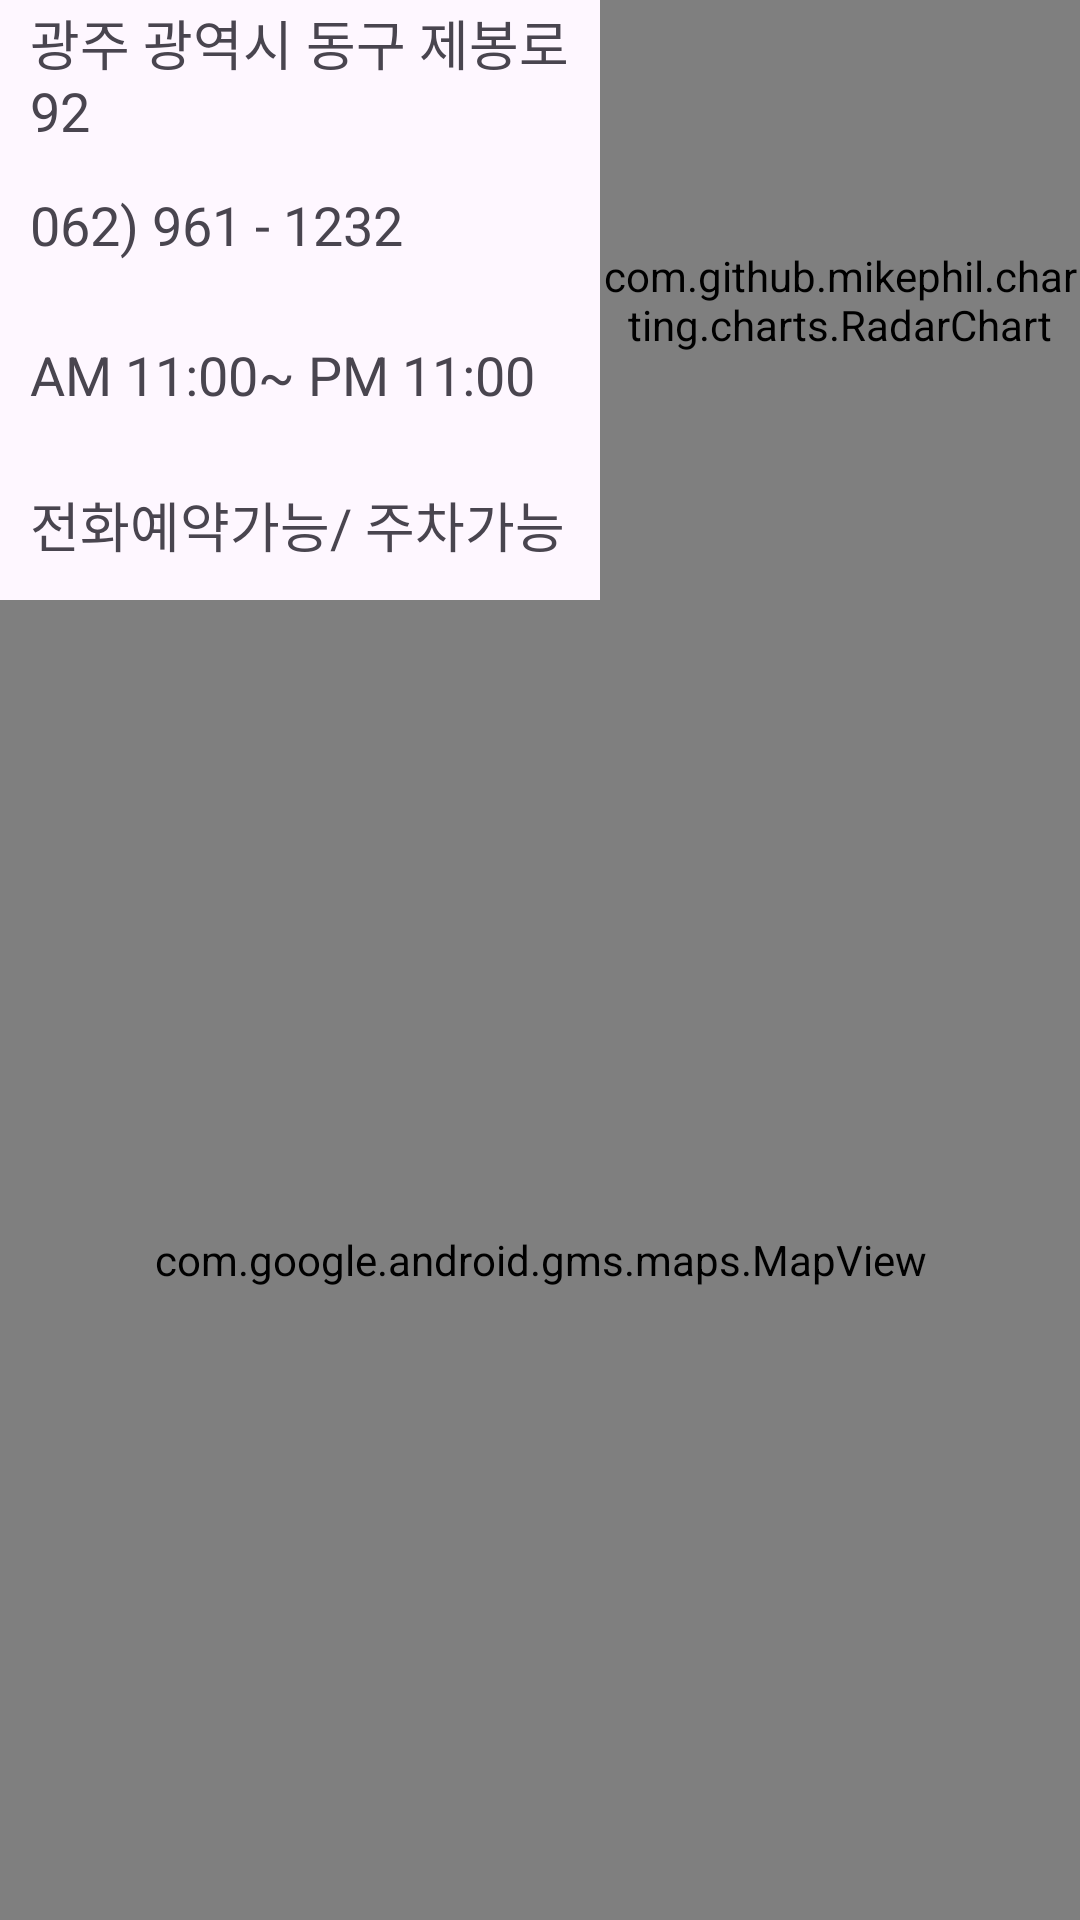

Layout XML and referenced resources for this Android screen:
<!-- AndroidManifest.xml: application theme Theme.Material3.Light.NoActionBar -->
<!-- res/layout/detail_page2.xml -->
<?xml version="1.0" encoding="utf-8"?>
<LinearLayout xmlns:android="http://schemas.android.com/apk/res/android"
    xmlns:app="http://schemas.android.com/apk/res-auto"
    android:layout_width="match_parent"
    android:layout_height="match_parent"
    android:orientation="vertical">

    <LinearLayout
        android:layout_width="match_parent"
        android:layout_height="400dp"
        android:layout_weight="1">

        <LinearLayout
            android:layout_width="match_parent"
            android:layout_height="match_parent"
            android:layout_weight="0.8"
            android:orientation="vertical"
            android:paddingLeft="10dp">

            <LinearLayout
                android:layout_width="match_parent"
                android:layout_height="match_parent"
                android:layout_weight="1"
                android:orientation="vertical">

                <TextView
                    android:id="@+id/tv_detail_adr"
                    android:layout_width="match_parent"
                    android:layout_height="match_parent"
                    android:gravity="center|start"
                    android:text="광주 광역시 동구 제봉로 92"
                    android:textSize="18sp" />
            </LinearLayout>

            <LinearLayout
                android:layout_width="match_parent"
                android:layout_height="match_parent"
                android:layout_weight="1"
                android:orientation="vertical">

                <TextView
                    android:id="@+id/tv_detail_tel"
                    android:layout_width="match_parent"
                    android:layout_height="match_parent"
                    android:gravity="center|start"
                    android:text="062) 961 - 1232"
                    android:textSize="18sp" />
            </LinearLayout>

            <LinearLayout
                android:layout_width="match_parent"
                android:layout_height="match_parent"
                android:layout_weight="1"
                android:orientation="vertical">

                <TextView
                    android:id="@+id/tv_detail_hours"
                    android:layout_width="match_parent"
                    android:layout_height="match_parent"
                    android:gravity="center|start"
                    android:text="AM 11:00~ PM 11:00"
                    android:textSize="18sp" />
            </LinearLayout>

            <LinearLayout
                android:layout_width="match_parent"
                android:layout_height="match_parent"
                android:layout_weight="1"
                android:orientation="vertical">

                <TextView
                    android:id="@+id/textView33"
                    android:layout_width="match_parent"
                    android:layout_height="match_parent"
                    android:gravity="center|start"
                    android:text="전화예약가능/ 주차가능"
                    android:textSize="18sp" />
            </LinearLayout>
        </LinearLayout>

        <LinearLayout
            android:layout_width="match_parent"
            android:layout_height="match_parent"
            android:layout_weight="1"
            android:orientation="vertical">

            <com.github.mikephil.charting.charts.RadarChart
                android:id="@+id/radarChart"
                android:layout_width="match_parent"
                android:layout_height="match_parent" />
        </LinearLayout>
    </LinearLayout>

    <LinearLayout
        android:layout_width="match_parent"
        android:layout_height="match_parent"
        android:layout_weight="1"
        android:orientation="vertical">

        <com.google.android.gms.maps.MapView
            android:id="@+id/mapView_detail"
            android:layout_width="match_parent"
            android:layout_height="match_parent" />

    </LinearLayout>
</LinearLayout>
<!-- resources referenced by this layout -->
<resources>

</resources>
